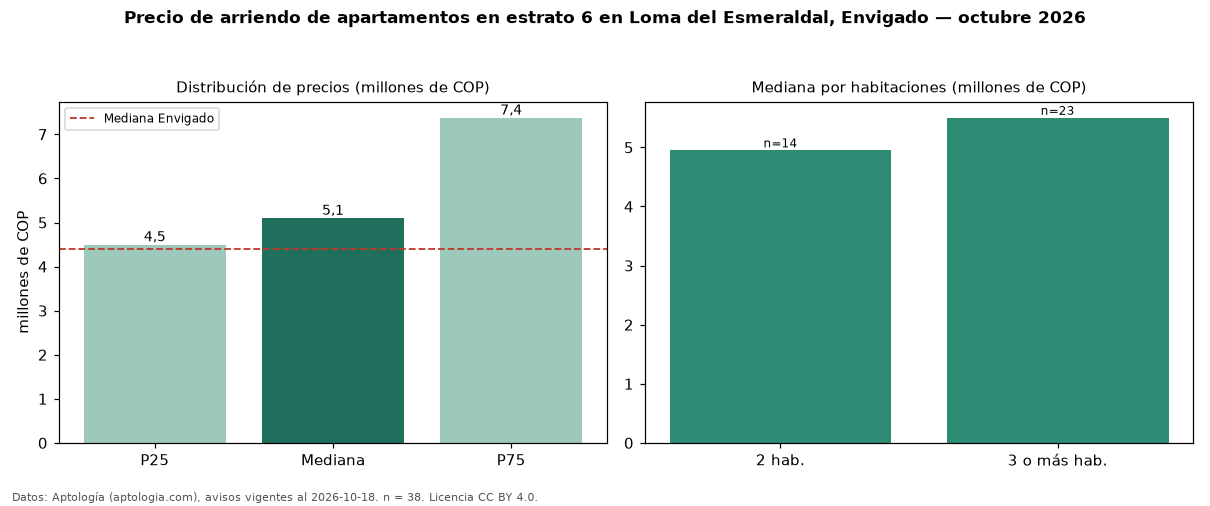

The file beside this chart, header and first rows:
seccion, metrica, valor, moneda, n
filtro, estrato, 6, , 38
precio, p25, 4500000, COP, 38
precio, mediana, 5100000, COP, 38
precio, p75, 7375000, COP, 38
precio, minimo, 3500000, COP, 38
precio, maximo, 11000000, COP, 38
m2, mediana_precio_m2, 52244, COP, 38
m2, area_mediana_m2, 98.5, m2, 38
banos, mediana_banos, 2.5, , 
parqueadero, pct_con_parqueadero, 100.0, %, 38
estrato, estrato_mas_frecuente, 6, , 38
habitaciones, 2, 4950000, COP, 14
habitaciones, 3+, 5500000, COP, 23
ciudad, mediana_ciudad_referencia, 4400000, COP, 
ciudad, mediana_m2_ciudad, 48864, COP, 
fuente, fecha_datos, 2026-10-18, , 
fuente, atribucion, https://www.aptologia.com/arriendo/envig…, , 
fuente, licencia, CC BY 4.0, , 
